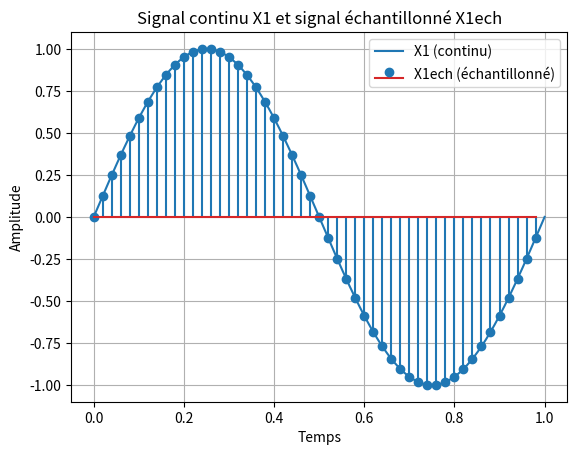

Write the Python code that produced this figure.
import numpy as np
import matplotlib.pyplot as plt

# Définition du signal continu X1
temps_continu = np.linspace(0, 1, 1000)  # Plage de temps pour le signal continu
X1 = np.sin(2 * np.pi * temps_continu)  # Exemple de signal continu (sinusoïdal ici)

# Période d'échantillonnage
Te = 0.02  # 20 ms

# Échantillonnage du signal X1
temps_échantillonnage = np.arange(0, 1, Te)  # Plage de temps pour l'échantillonnage
X1ech = np.sin(2 * np.pi * temps_échantillonnage)  # Signal échantillonné

# Représentation graphique
plt.plot(temps_continu, X1, label='X1 (continu)')
plt.stem(temps_échantillonnage, X1ech,  markerfmt='o', label='X1ech (échantillonné)')
plt.xlabel('Temps')
plt.ylabel('Amplitude')
plt.title('Signal continu X1 et signal échantillonné X1ech')
plt.legend()
plt.grid(True)
plt.show()